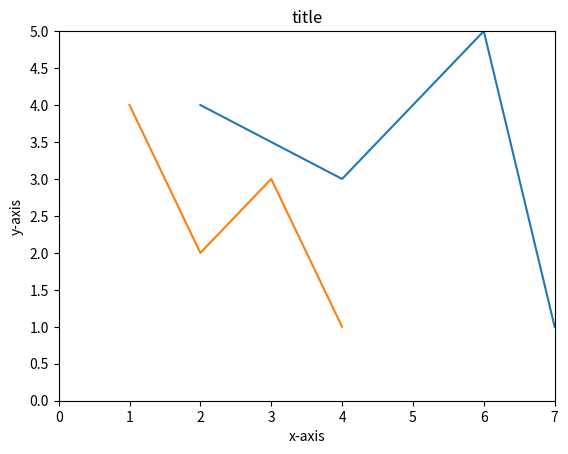

The script that saved this image:
#!/usr/bin/env python3

import numpy as np
import matplotlib.pyplot as plt

def main():
    
    

    plt.plot([2,4,6,7],[4,3,5,1])
    plt.plot([1,2,3,4],[4,2,3,1])


    plt.axis([0,7,0,5])
    plt.yticks(np.arange(0,5.5,0.5))


    plt.title("title") 
    plt.xlabel("x-axis")       
    plt.ylabel("y-axis")  
    plt.show()
    pass

if __name__ == "__main__":
    main()
